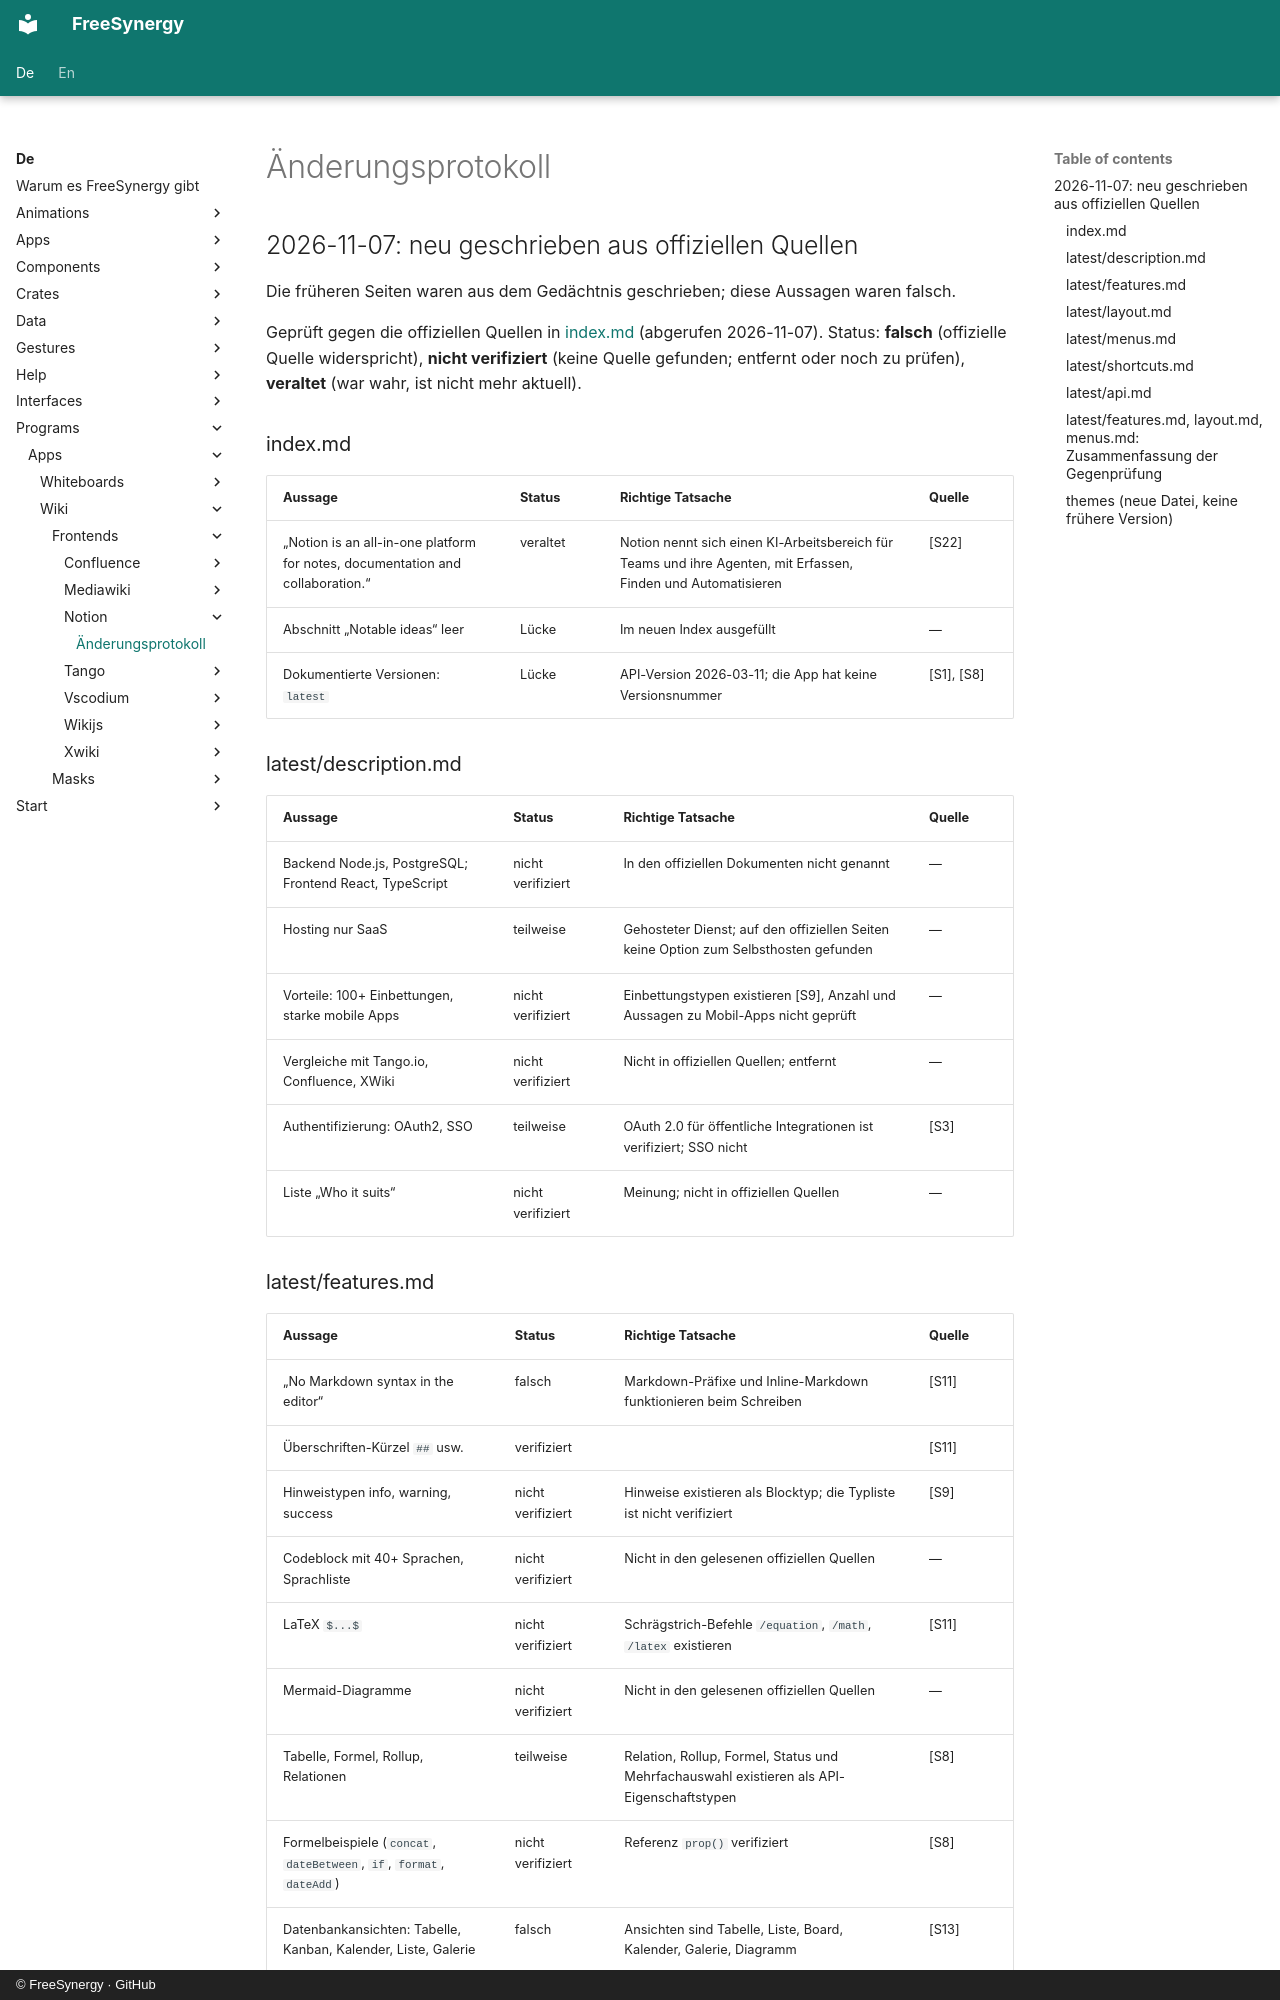

repository: FreeSynergy/fs-documentation · page: de/programs/apps/wiki/frontends/notion/changelog/index.html · generator: mkdocs · copyright: © FreeSynergy · GitHub

# Änderungsprotokoll

## 2026-11-07: neu geschrieben aus offiziellen Quellen

Die früheren Seiten waren aus dem Gedächtnis geschrieben; diese Aussagen waren falsch.

Geprüft gegen die offiziellen Quellen in [index.md](index.md) (abgerufen 2026-11-07). Status: **falsch** (offizielle Quelle widerspricht), **nicht verifiziert** (keine Quelle gefunden; entfernt oder noch zu prüfen), **veraltet** (war wahr, ist nicht mehr aktuell).

### index.md

| Aussage | Status | Richtige Tatsache | Quelle |
|-----------|--------|--------------|--------|
| „Notion is an all-in-one platform for notes, documentation and collaboration.“ | veraltet | Notion nennt sich einen KI-Arbeitsbereich für Teams und ihre Agenten, mit Erfassen, Finden und Automatisieren | [S22] |
| Abschnitt „Notable ideas“ leer | Lücke | Im neuen Index ausgefüllt | — |
| Dokumentierte Versionen: `latest` | Lücke | API-Version 2026-03-11; die App hat keine Versionsnummer | [S1], [S8] |

### latest/description.md

| Aussage | Status | Richtige Tatsache | Quelle |
|-----------|--------|--------------|--------|
| Backend Node.js, PostgreSQL; Frontend React, TypeScript | nicht verifiziert | In den offiziellen Dokumenten nicht genannt | — |
| Hosting nur SaaS | teilweise | Gehosteter Dienst; auf den offiziellen Seiten keine Option zum Selbsthosten gefunden | — |
| Vorteile: 100+ Einbettungen, starke mobile Apps | nicht verifiziert | Einbettungstypen existieren [S9], Anzahl und Aussagen zu Mobil-Apps nicht geprüft | — |
| Vergleiche mit Tango.io, Confluence, XWiki | nicht verifiziert | Nicht in offiziellen Quellen; entfernt | — |
| Authentifizierung: OAuth2, SSO | teilweise | OAuth 2.0 für öffentliche Integrationen ist verifiziert; SSO nicht | [S3] |
| Liste „Who it suits“ | nicht verifiziert | Meinung; nicht in offiziellen Quellen | — |
